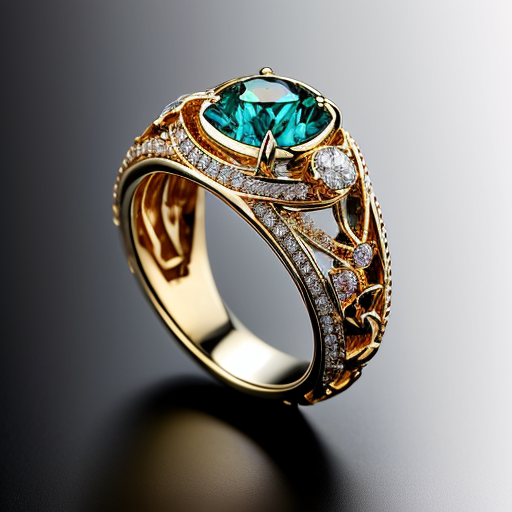
Generation parameters embedded in this image by AUTOMATIC1111 Stable Diffusion web UI or a fork of it (Forge, ...) (PNG 'parameters' text chunk):
a jewelry design, sakura-themed ring, gemstones and diamonds, luxury, fantasy, closeup, product view, artstation,ultra quality, digital art, exquisite hyper details,Soft illumination, dreamy, fashion, rendering by unreal engine
Negative prompt: 3d, octane, [deformed | disfigured], poorly drawn, [bad : wrong] anatomy, [extra | missing | floating | disconnected] limb, (mutated hands and fingers), blurry
Steps: 32, Sampler: DPM++ 2M Karras, CFG scale: 7, Seed: 2849331150, Size: 512x512, Model: deliberate_v3_116962.safetensors, Clip skip: 3, Version: v1.5.1